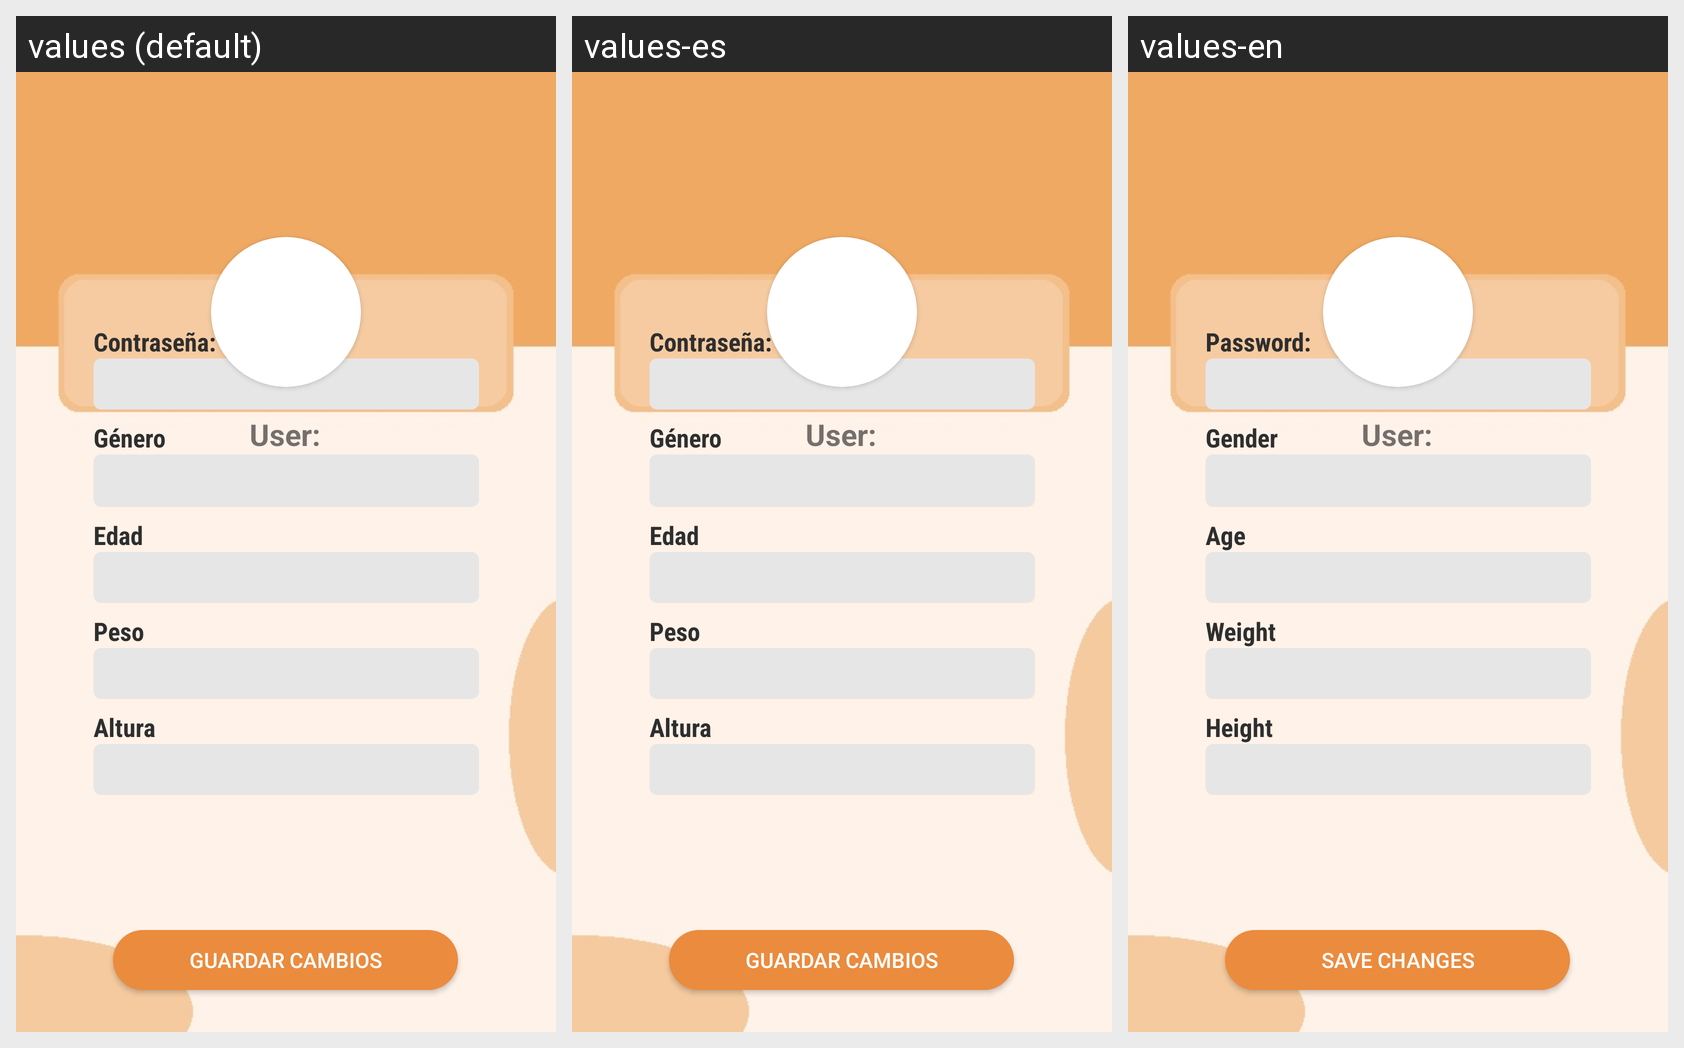

The same Android screen rendered under several of its app's locales, left to right. List the strings drawn on it with the default value and each locale's translation.
Android screen res/layout/actividad_perfil.xml rendered under 3 locales, left to right: values (default), values-es, values-en. Device: Nexus 5 (rendered at 1080×1920; each locale shown at half size, 540×960, under a caption strip naming it); theme Theme.AppCompat.Light.NoActionBar.
Strings drawn on this screen, with the default value and each locale's value (text and hints the layout hard-codes, and strings that could not be matched under every locale, appear in the picture but are not listed):

str138
  values: Guardar cambios
  values-es: Guardar cambios
  values-en: Save changes

str11
  values: Contraseña:
  values-es: Contraseña:
  values-en: Password:

str15
  values: Género
  values-es: Género
  values-en: Gender

str18
  values: Edad
  values-es: Edad
  values-en: Age

str20
  values: Peso
  values-es: Peso
  values-en: Weight

str21
  values: Altura
  values-es: Altura
  values-en: Height
